Dataset: night-haze (GitHub, woodenchair/cv_hw). Classes: clear, hazy.

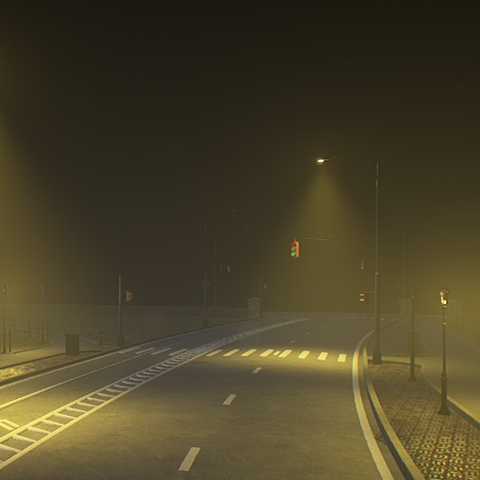
Label: hazy

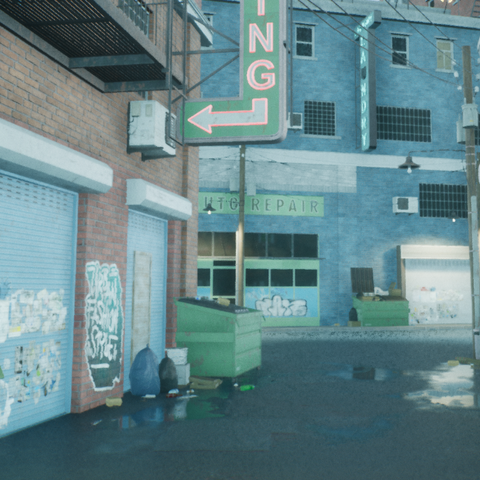
Label: clear

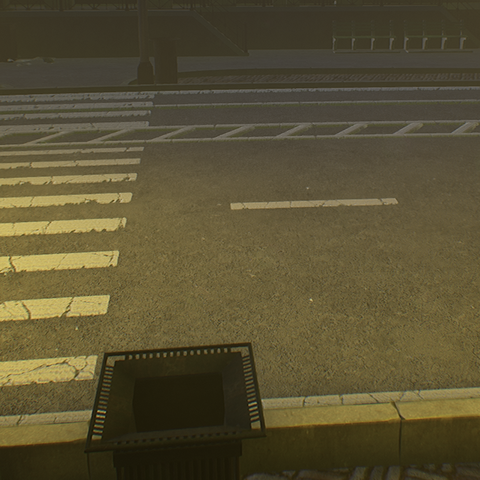
Label: hazy

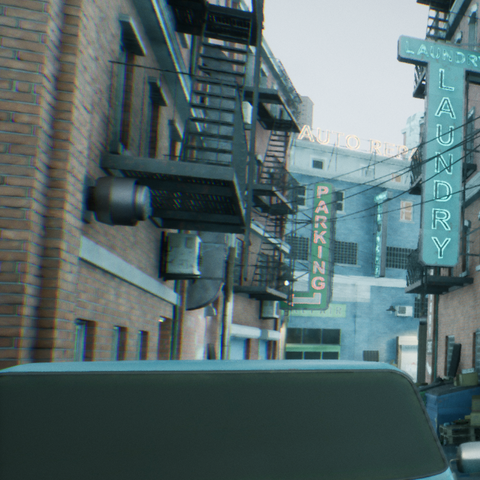
Label: clear

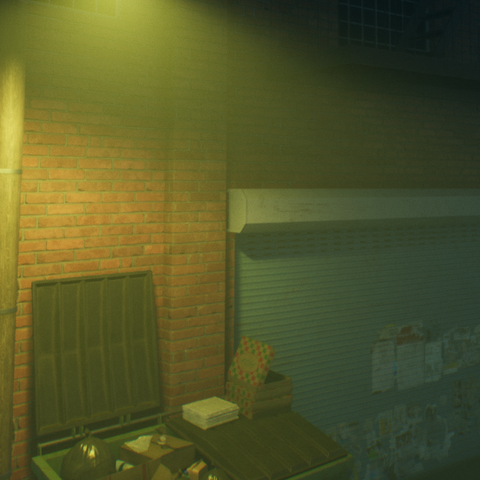
Label: hazy

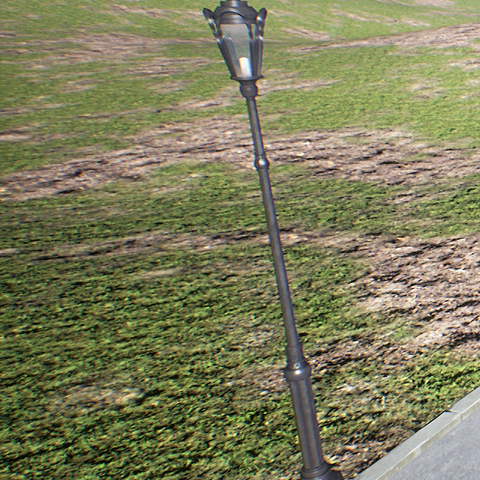
Label: clear
